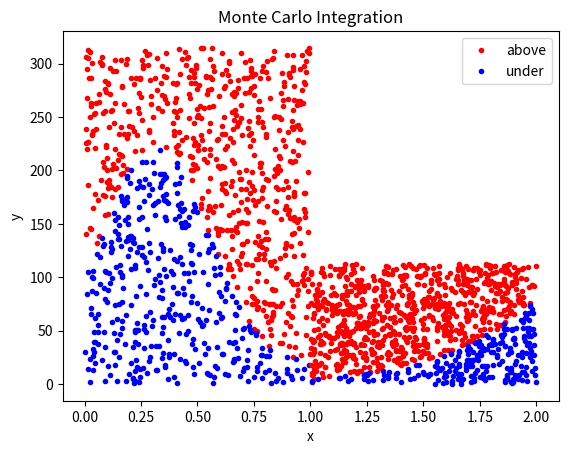

Write Python code to recreate this figure.
import numpy as np
import matplotlib.pyplot as plt
from scipy.integrate import quad
# find exact value of given point for given function
def f_value_in_point(f, p):
    return f(p)

# calculates abs error
def abs_error(approx_val, abs_val):
    return approx_val - abs_val

# calculates approximate error
def approx_error(approx_val, abs_val):
    return 100 * np.abs((abs_val - approx_val) / abs_val)

# params:
# f - function to integrate,
# a - lower limit,
# b - upper limit.
def exact(f, a, b):
    return quad(f, a, b)[0]

# params:
# f - function to integrate,
# N - number of points to generate randomly
# a - lower limit,
# b - upper limit.
def montecarlo(f, a, b, N):
    # to ensure that upper y bound is larger than largest y of eq (supremum of function)
    M = 1.4 * max(f(np.linspace(a, b)))

    # generate dots
    under = []
    above = []
    for i in range(N):
        # generate rand pt
        x_val = np.random.rand(1) * (b - a) + a
        y_val = np.random.rand(1) * M

        # compare random against the curve
        fx = f(x_val)

        # logic statement
        if y_val < fx:  # under the curve - blue
            under.append([x_val, y_val])
        else:  # above the curve - red
            above.append([x_val, y_val])

    # plotting
    plot_points(under, above)

    # Integral value Monte Carlo Calculation
    return len(under) / N * (M * (b - a))

def plot_points(under_curve, above_curve):
    under_curve = np.array(under_curve)
    above_curve = np.array(above_curve)

    plt.plot(above_curve[:, 0], above_curve[:, 1], 'ro', markersize=3, markerfacecolor='r')
    plt.plot(under_curve[:, 0], under_curve[:, 1], 'bo', markersize=3, markerfacecolor='b')
    plt.title('Monte Carlo Integration')
    plt.xlabel('x')
    plt.ylabel('y')
    plt.legend(['above','under'])
    plt.show()
# case #1 (test: trigonometrical positively defined function a = 0, b = 1)
print('Case 1 ')
print('f = 10 + 5*sin(5*x)  a=0 b=1')
f1 = lambda x: (10 + 5 * np.sin(5 * x)) ** 2
Monte_Carlo = montecarlo(f1, 0, 1, 1000)
Exact_Value, _ = quad(f1, 0, 1)
print('Monte_Carlo   Exact_Value     Abs_Error   Approx_Error')
print(
    f'{Monte_Carlo}         {Exact_Value}        {abs_error(Monte_Carlo, Exact_Value)}        {approx_error(Monte_Carlo, Exact_Value)}%')
print(f'value in x = 0; y = {f_value_in_point(f1, 0)}')
print('------------------------------------------------')

# case #2 (main)
print('Case 2 ')
print('exp(x).*x.^2.*sqrt(exp(x))   a=1 b=2')
f2 = lambda x: np.exp(x) * x ** 2 * np.sqrt(np.exp(x))
Monte_Carlo = montecarlo(f2, 1, 2, 1000)
Exact_Value, _ = quad(f2, 1, 2)
labels = []
print('Monte_Carlo   Exact_Value     Abs_Error   Approx_Error')
print(
    f'{Monte_Carlo}         {Exact_Value}        {abs_error(Monte_Carlo, Exact_Value)}        {approx_error(Monte_Carlo, Exact_Value)}%')
print(f'value in x = 1; y = {f_value_in_point(f2, 1)}')
print('------------------------------------------------')





